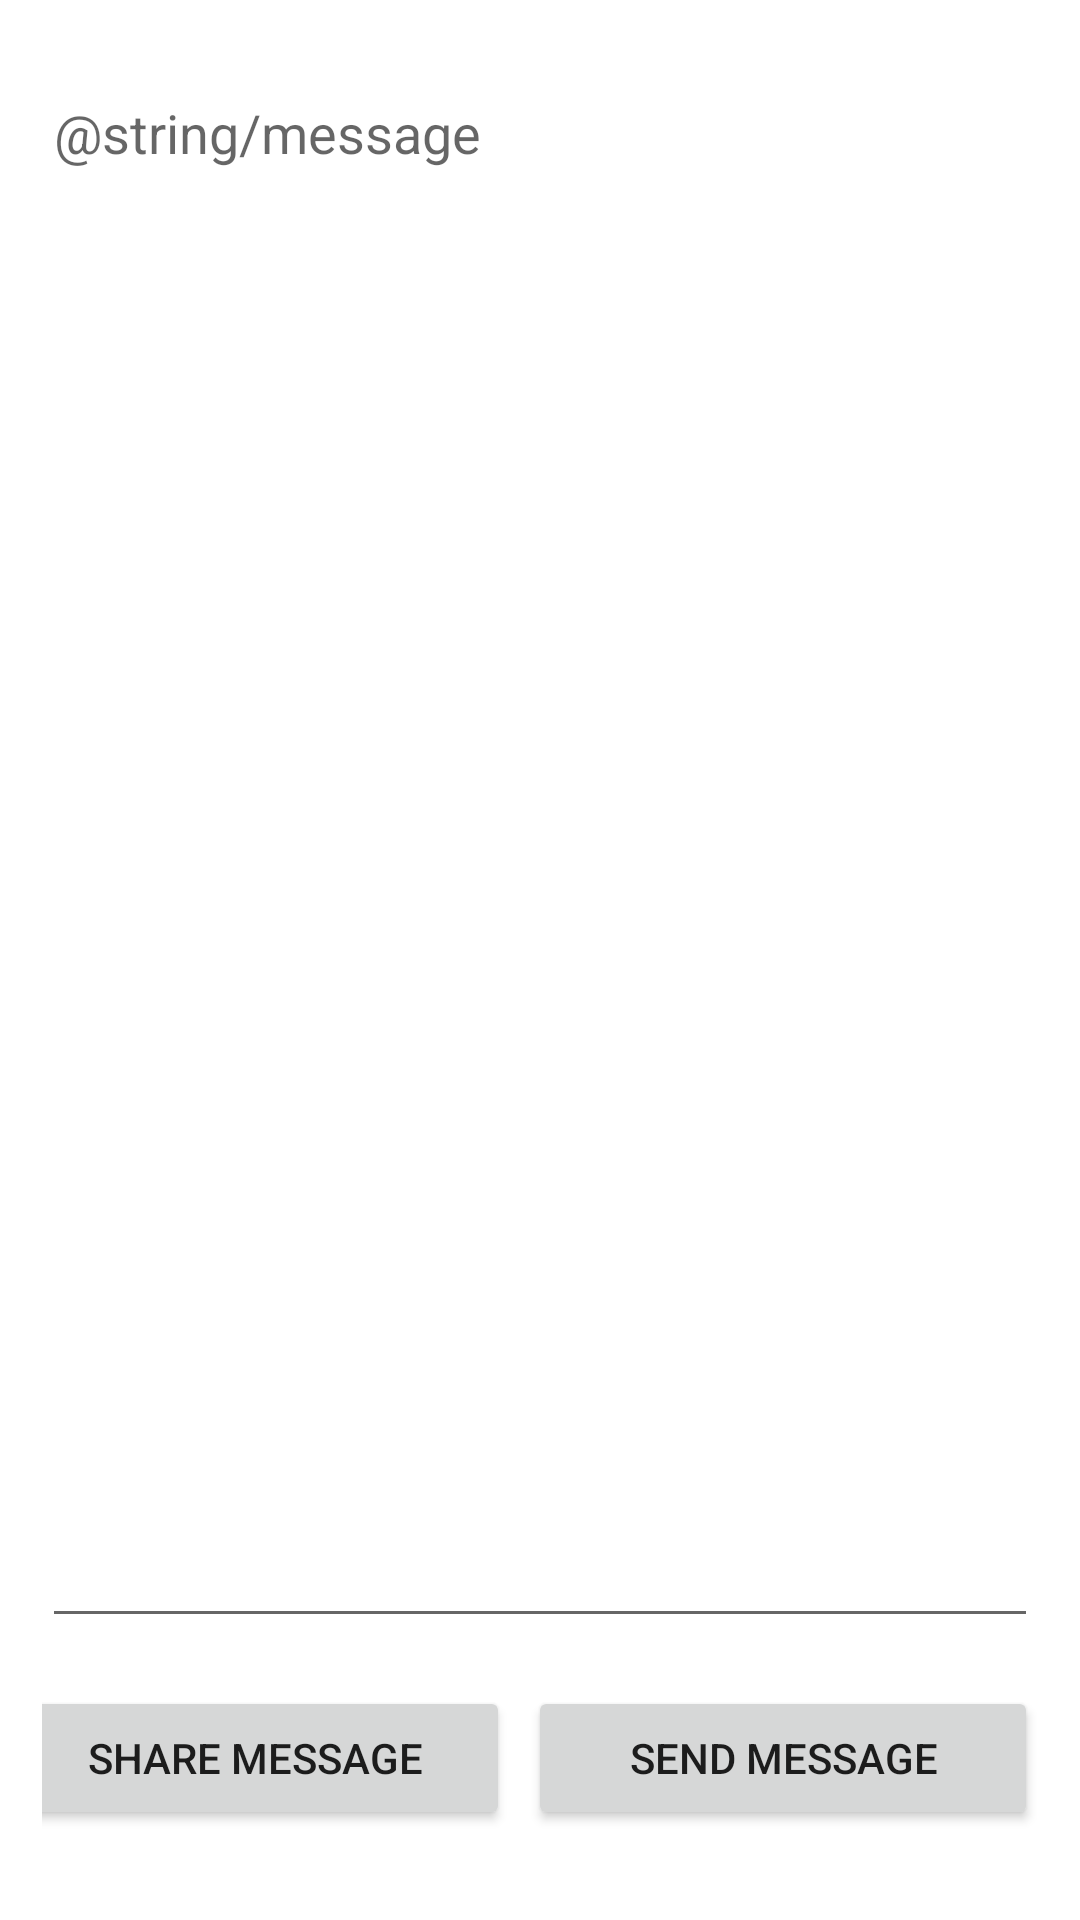

Android layout source for this screen:
<!-- AndroidManifest.xml: application theme Theme.MessageApplication -->
<!-- res/layout/activity_main.xml -->
<?xml version="1.0" encoding="utf-8"?>
<androidx.constraintlayout.widget.ConstraintLayout xmlns:android="http://schemas.android.com/apk/res/android"
    xmlns:app="http://schemas.android.com/apk/res-auto"
    xmlns:tools="http://schemas.android.com/tools"
    android:layout_width="match_parent"
    android:layout_height="match_parent"

    android:orientation="vertical"
    android:padding="14dp"

    tools:context=".MessageApplicationActivity">


    <EditText
        android:id="@+id/messageText"
        android:layout_width="0dp"
        android:layout_height="0dp"
        android:layout_marginTop="8dp"
        android:layout_marginBottom="8dp"
        android:layout_weight="1"
        android:ems="10"
        android:gravity="top"
        android:hint="@string/message"
        android:inputType="textMultiLine"
        android:scrollbarStyle="outsideInset"
        android:scrollbars="vertical"
        app:layout_constraintBottom_toTopOf="@+id/linearLayout"
        app:layout_constraintEnd_toEndOf="parent"
        app:layout_constraintStart_toStartOf="parent"
        app:layout_constraintTop_toTopOf="parent"
        android:autofillHints="" />

    <LinearLayout
        android:id="@+id/linearLayout"
        android:layout_width="0dp"
        android:layout_height="56dp"
        android:layout_marginTop="8dp"
        android:layout_marginBottom="8dp"
        android:gravity="end"
        android:orientation="horizontal"
        app:layout_constraintBottom_toBottomOf="parent"
        app:layout_constraintEnd_toEndOf="parent"
        app:layout_constraintHorizontal_bias="1.0"
        app:layout_constraintStart_toStartOf="parent"
        app:layout_constraintTop_toBottomOf="@+id/messageText">

        <Button
            android:id="@+id/shareButton"
            android:layout_width="170dp"
            android:layout_height="wrap_content"
            android:onClick="onClickShareMessage"
            android:text="@string/share_message"
            />

        <Button
            android:id="@+id/sendButton"
            android:layout_width="170dp"
            android:layout_height="wrap_content"
            android:layout_marginStart="6dp"
            android:onClick="onClickSendMessage"
            android:text="@string/send_message" />

    </LinearLayout>


</androidx.constraintlayout.widget.ConstraintLayout>
<!-- resources referenced by this layout -->
<resources>
  <string name="send_message">Send Message</string>
  <string name="share_message">Share Message</string>
  <style name="Theme.MessageApplication" parent="Theme.MaterialComponents.DayNight.DarkActionBar">
          
          <item name="colorPrimary">@color/purple_500</item>
          <item name="colorPrimaryVariant">@color/purple_700</item>
          <item name="colorOnPrimary">@color/white</item>
          
          <item name="colorSecondary">@color/teal_200</item>
          <item name="colorSecondaryVariant">@color/teal_700</item>
          <item name="colorOnSecondary">@color/black</item>
          
          <item name="android:statusBarColor" tools:targetApi="l">?attr/colorPrimaryVariant</item>
          
      </style>
  <!-- not gathered from this repository: default colours our renderer supplied (Android Studio template values) -->
  <color name="purple_500">#FF6200EE</color>
  <color name="purple_700">#FF3700B3</color>
  <color name="teal_200">#FF03DAC5</color>
  <color name="teal_700">#FF018786</color>
  <color name="black">#FF000000</color>
  <color name="white">#FFFFFFFF</color>
</resources>
